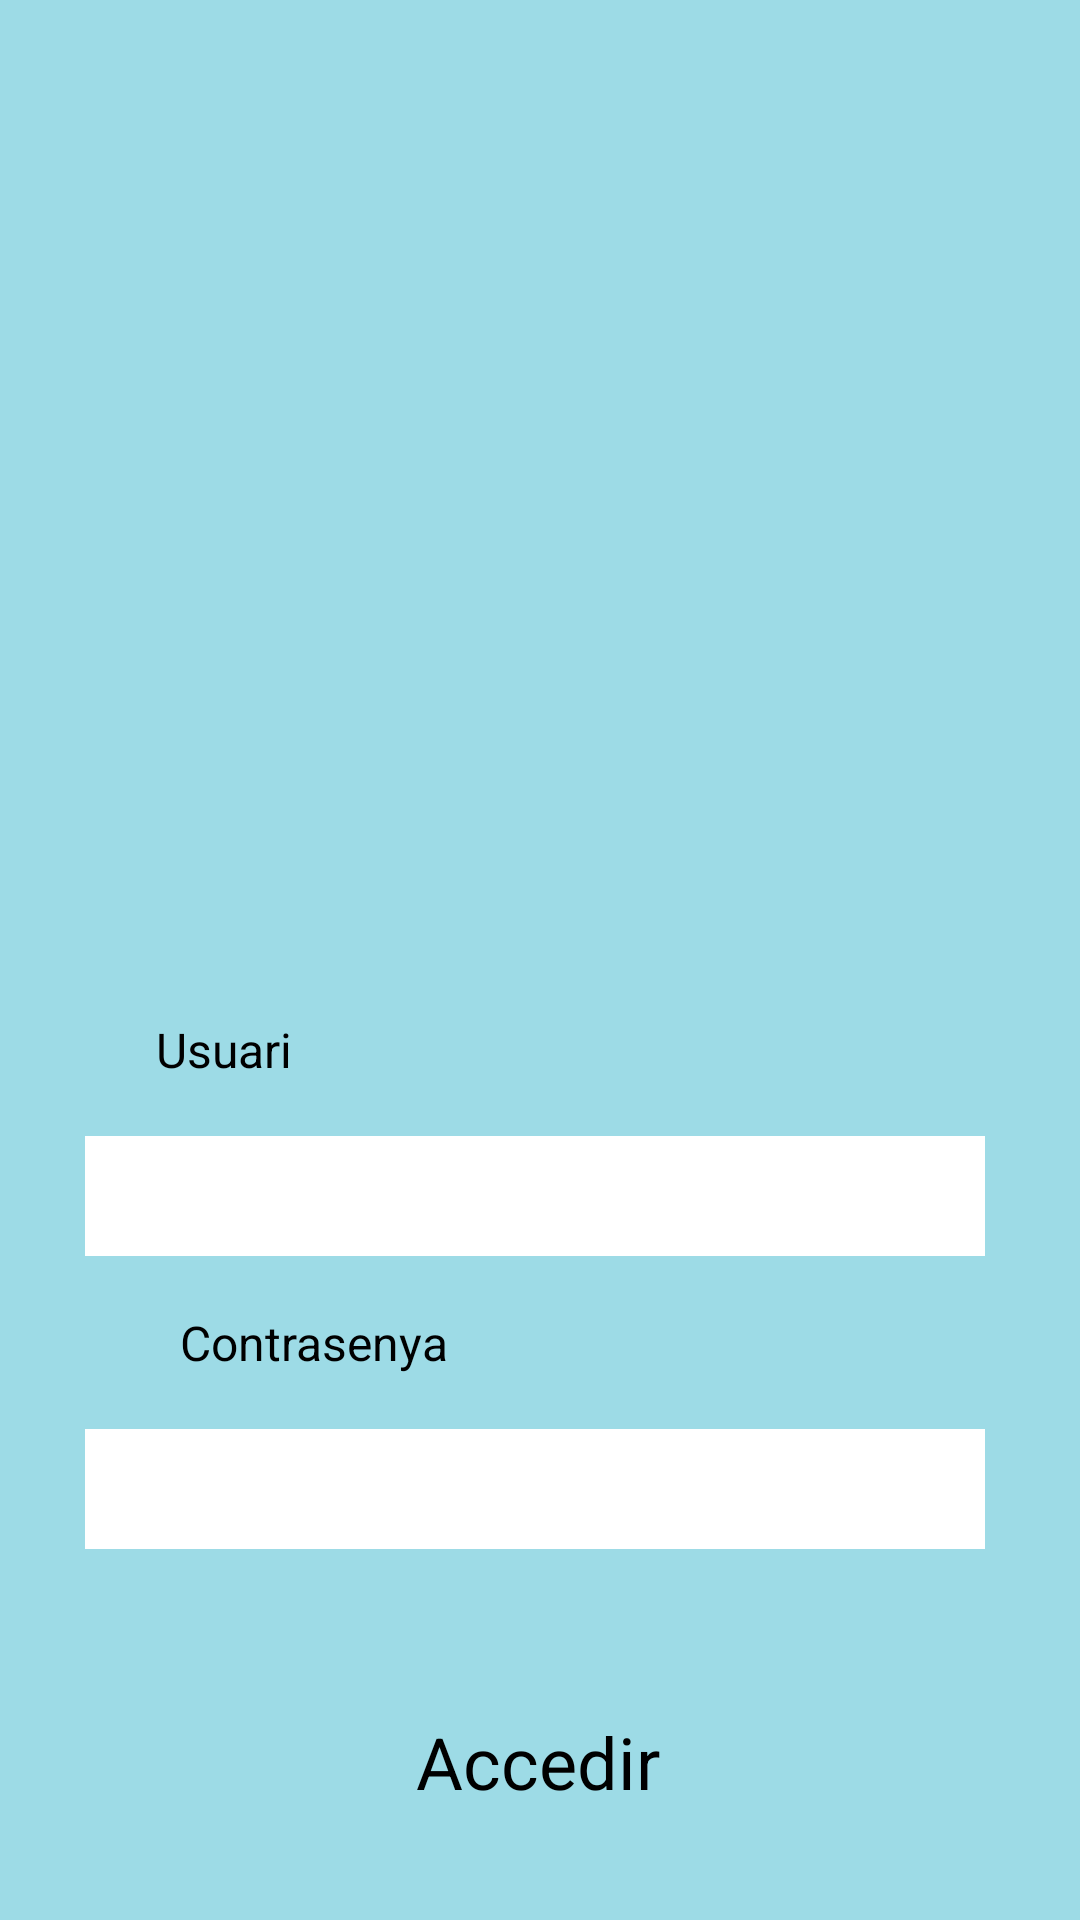

Write the Android layout XML for this screen, with the resource values it uses.
<!-- AndroidManifest.xml: application theme Theme.Solapp -->
<!-- res/layout/activity_login.xml -->
<?xml version="1.0" encoding="utf-8"?>
<androidx.constraintlayout.widget.ConstraintLayout xmlns:android="http://schemas.android.com/apk/res/android"
    xmlns:app="http://schemas.android.com/apk/res-auto"
    xmlns:tools="http://schemas.android.com/tools"
    android:layout_width="match_parent"
    android:layout_height="match_parent"
    android:background="#9DDBE6"
    tools:context=".activities.LoginActivity">

    <TextView
        android:id="@+id/textView3"
        android:layout_width="wrap_content"
        android:layout_height="wrap_content"
        android:layout_marginStart="60dp"
        android:layout_marginTop="18dp"
        android:text="Contrasenya"
        android:textSize="16sp"
        app:layout_constraintStart_toStartOf="parent"
        app:layout_constraintTop_toBottomOf="@+id/editTextUser" />

    <ImageView
        android:id="@+id/imageView2"
        android:layout_width="295dp"
        android:layout_height="279dp"
        android:layout_marginTop="44dp"
        app:layout_constraintEnd_toEndOf="parent"
        app:layout_constraintStart_toStartOf="parent"
        app:layout_constraintTop_toTopOf="parent"
        app:srcCompat="@drawable/logo" />


    <TextView
        android:id="@+id/textView2"
        android:layout_width="wrap_content"
        android:layout_height="wrap_content"
        android:layout_marginTop="16dp"
        android:text="Usuari"
        android:textSize="16sp"
        app:layout_constraintEnd_toEndOf="parent"
        app:layout_constraintHorizontal_bias="0.165"
        app:layout_constraintStart_toStartOf="parent"
        app:layout_constraintTop_toBottomOf="@+id/imageView2" />

    <EditText
        android:id="@+id/editTextUser"
        android:layout_width="300dp"
        android:layout_height="40dp"
        android:layout_marginTop="18dp"
        android:background="#FFFFFF"

        android:ems="10"
        android:inputType="text"
        android:textColor="#000000"
        app:layout_constraintEnd_toEndOf="parent"
        app:layout_constraintHorizontal_bias="0.47"
        app:layout_constraintStart_toStartOf="parent"
        app:layout_constraintTop_toBottomOf="@+id/textView2" />

    <EditText
        android:id="@+id/editTextPassword"
        android:layout_width="300dp"
        android:layout_height="40dp"
        android:layout_marginTop="18dp"
        android:background="#FFFFFF"
        android:inputType="textPassword"
        android:shadowColor="#0FFFFFFF"
        app:layout_constraintEnd_toEndOf="parent"
        app:layout_constraintHorizontal_bias="0.47"
        app:layout_constraintStart_toStartOf="parent"
        app:layout_constraintTop_toBottomOf="@+id/textView3" />

    <Button
        android:id="@+id/logoutBtn"
        android:layout_width="239dp"
        android:layout_height="51dp"
        android:layout_marginBottom="18dp"
        android:backgroundTint="#090909"
        android:onClick="goHome"
        android:text="Accedir"
        android:textAlignment="center"
        android:textSize="24sp"
        app:cornerRadius="1dp"
        app:icon="@drawable/baseline_login_24"
        app:iconTint="#FFFFFF"
        app:layout_constraintBottom_toBottomOf="parent"
        app:layout_constraintEnd_toEndOf="parent"
        app:layout_constraintHorizontal_bias="0.497"
        app:layout_constraintStart_toStartOf="parent"
        app:strokeColor="#FFFFFF"
        app:strokeWidth="2dp" />
</androidx.constraintlayout.widget.ConstraintLayout>
<!-- resources referenced by this layout -->
<resources>

</resources>
